Dataset: data (GitHub, rishireddy1122/waste-classification). Classes: cardboard, glass, litter, metal, paper, plastic.

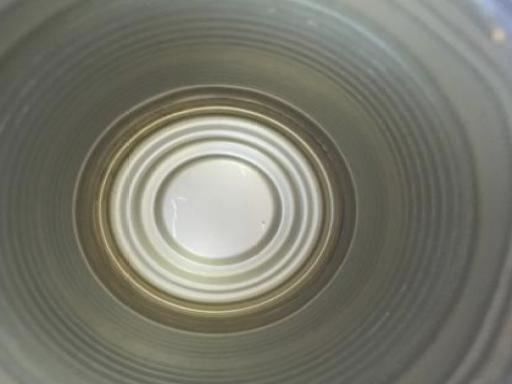
Label: metal

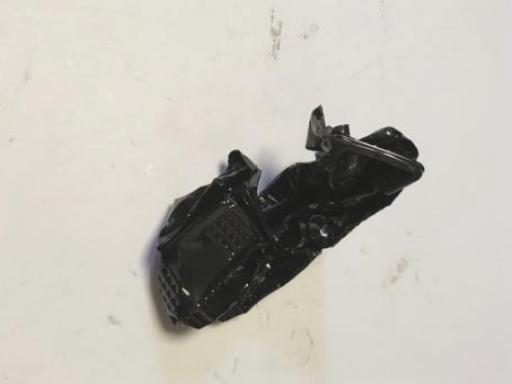
Label: plastic

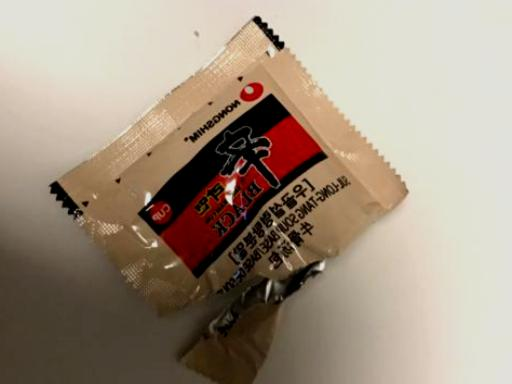
Label: litter

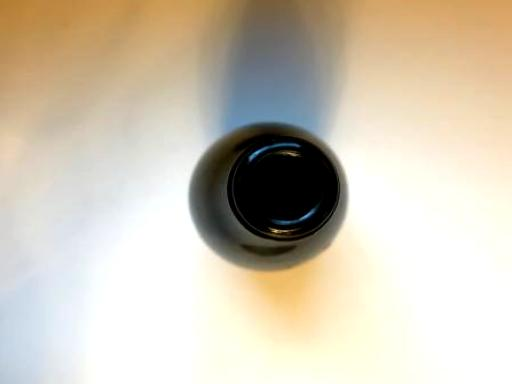
Label: glass

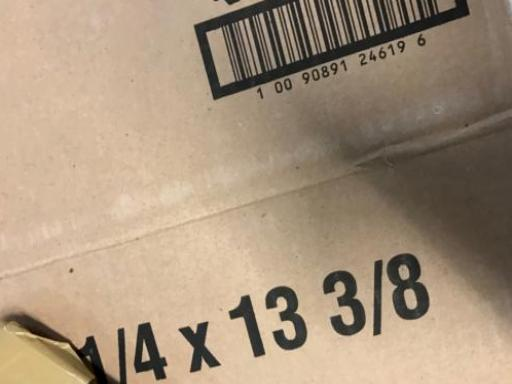
Label: cardboard

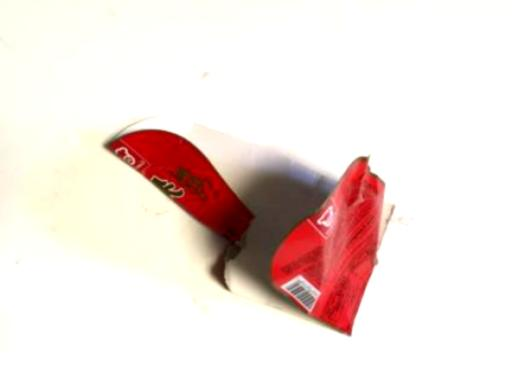
Label: paper
